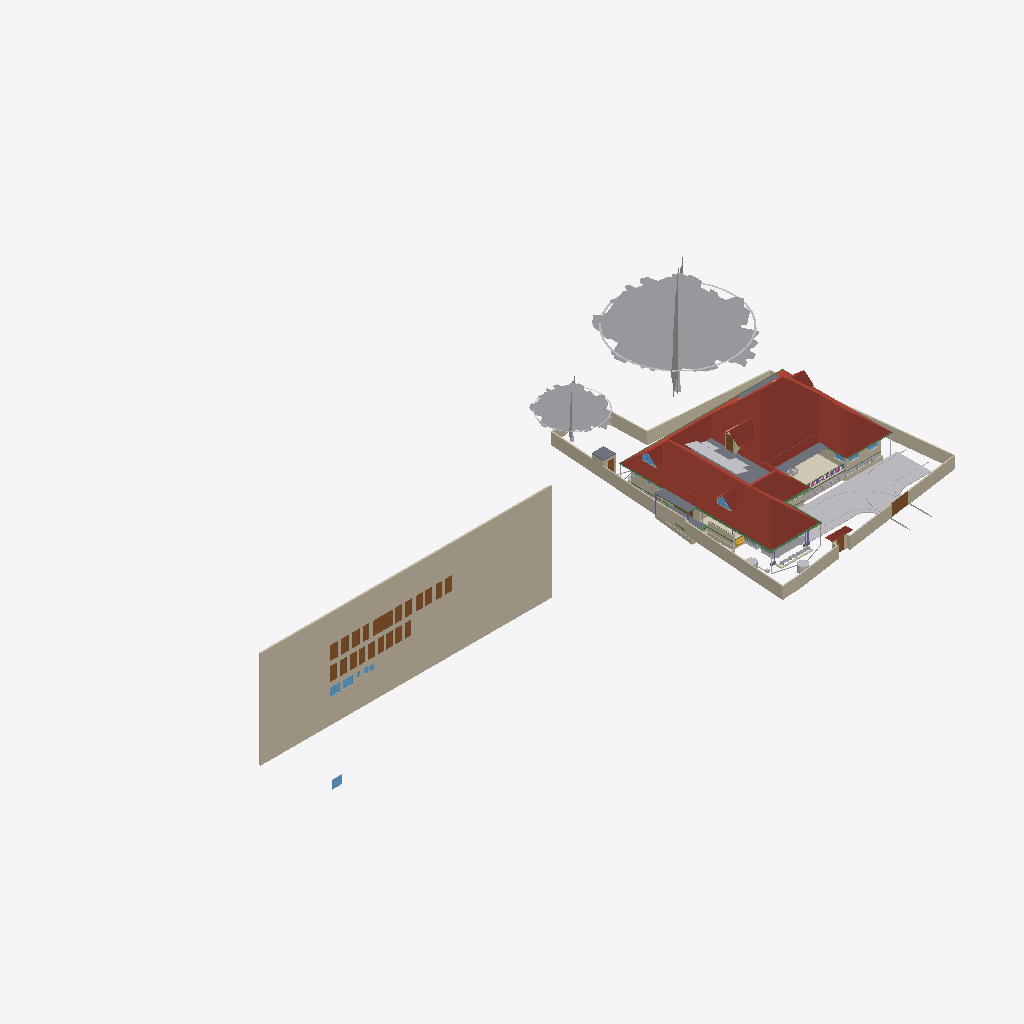
Isometric view of an IFC building model (IFC-SPF (STEP), schema IFC4X3, length unit metre), seen from the south-west, elements coloured by IFC class (only those large enough to see are counted): 36 walls (beige), 25 doors (brown), 20 other elements (light grey), 10 beams (green), 9 windows (light blue), 6 roofs (red-brown), 6 slabs (grey), 1 covering (cream), 1 stair flight (yellow).
Extent 101.4 m × 45.0 m × 24.6 m (x, y, z). Storeys (10): Footing at -0.87 m; 00 at 0.00 m; Verandah at 0.00 m; Plumbing at 0.00 m; Electrical at 0.00 m; GF at 0.45 m; GFLintel at 2.55 m; FF at 3.45 m; schedule at 5.00 m; FFtop at 5.70 m. Elements (1059): 275 IfcBeam, 275 IfcWall, 86 IfcPipeSegment, 67 IfcFurniture, 47 IfcCovering, 47 IfcDoor, 44 IfcColumn, 37 IfcWindow, 29 IfcGeographicElement, 20 IfcDistributionChamberElement, 20 IfcSlab, 18 IfcSanitaryTerminal.

HEADER;
FILE_DESCRIPTION(('ViewDefinition[DesignTransferView]'),'2;1');
FILE_NAME('Sreekesh.ifc','2025-07-24T15:53:44+05:30',(),(),'IfcOpenShell 0.8.3-post1','Bonsai 0.8.3-post1','Nobody');
FILE_SCHEMA(('IFC4X3'));
ENDSEC;
DATA;
#1=IFCPROJECT('0aPvmvJuf5owphcfiKWAsN',$,'My Project',$,$,$,$,(#14,#26),#9);
#30=IFCSITE('3jTVXq97zE2OZTfzZH9iYT',$,'My Site',$,$,#53,$,$,$,$,$,$,$,$);
#211744=IFCSITE('2pH2ecD1v9bgK8psTEcl$_',$,'Site',$,$,#211760,#211754,$,$,$,$,$,$,$);
#36=IFCBUILDING('3Bt1MypEf4fuqFfshm9kTs',$,'My Building',$,$,#59,$,$,$,$,$,$);
#333137=IFCBUILDING('2u05Cn$TD6OPdaLJzvNsxO',$,'GFWall',$,$,#333157,$,$,$,$,$,$);
#339211=IFCBUILDING('002Xt49mzDahM74jmffgUi',$,'GF-P',$,$,#339231,$,$,$,$,$,$);
#42=IFCBUILDINGSTOREY('3Yt8GBe1vE1Byt_$JKaQnQ',$,'GF',$,$,#7313,$,$,$,$);
#8023=IFCBUILDINGSTOREY('3LNq90aff4Xhn4xfthWyFx',$,'00',$,$,#8039,$,$,$,$);
#71986=IFCBUILDINGSTOREY('1ZF$IMkzjA5efl8XVVA8ry',$,'FFtop',$,$,#72046,$,$,$,$);
#72129=IFCBUILDINGSTOREY('1Nt2vvvNTB5u0X$NIke4ti',$,'GFLintel',$,$,#280967,$,$,$,$);
#83382=IFCBUILDINGSTOREY('2do7yjy$r1eOSN7_GxsK9f',$,'FF',$,$,#83409,$,$,$,$);
#301077=IFCBUILDINGSTOREY('1n3LFyF6X708Cvo1r86gbR',$,'Footing',$,$,#301097,$,$,$,$);
#360055=IFCBUILDINGSTOREY('2kU8qRmBnF7foRmD37T33I',$,'Verandah',$,$,#360071,$,$,$,$);
#367233=IFCBUILDINGSTOREY('3r39yX7tr10xAjP1zlM9FN',$,'Plumbing',$,$,#367249,$,$,$,$);
#436766=IFCBUILDINGSTOREY('2CUKbd$of0Yx1yz6tYDaJY',$,'schedule',$,$,#436793,$,$,$,$);
#442969=IFCBUILDINGSTOREY('0sffW$JV12jOzJZIPBAWvQ',$,'Electrical',$,$,#442985,$,$,$,$);
#436236=IFCWALL('0fO5bxiLf2rPrmsDIadgTP',$,'Wall',$,$,#436798,#436242,$,$);
#389380=IFCROOF('2YQzS8qNnFqRTnIlyQr$6O',$,'Roof',$,$,#389458,#389379,$,.HIP_ROOF.);
#158109=IFCGEOGRAPHICELEMENT('1ICn9VC11DLu$jSeyjW6na',$,'GeographicElement',$,$,#159277,#158141,$,$);
#363541=IFCCOURSE('0hYJyXEsXANxqeScN2ddTn',$,'Course',$,$,#364727,#363556,$,$);
#158156=IFCGEOGRAPHICELEMENT('2JlHSkVhjCZPlJyc1W8A6K',$,'GeographicElement',$,$,#159282,#158188,$,$);
#285749=IFCWALL('23M4dZECv7RPP4RWKkyrhY',$,'Wall.082',$,$,#435018,#285760,$,$);
#65997=IFCWALL('1DC2$ngnnDR8Q9h6mAR0js',$,'Wall',$,$,#345521,#66003,$,$);
#222195=IFCWALL('2ixJvC9dH599amejUM2w6G',$,'Wall',$,$,#293165,#222215,$,$);
#66022=IFCWALL('2FUeR5sFb9uwjJGdeVWABU',$,'Wall',$,$,#431152,#66028,$,$);
#345031=IFCCOVERING('3RPlCoLTXEkg2LQ5VmhLHT',$,'Covering',$,$,#361378,#345042,$,$);
#226167=IFCWALL('1JVywoPUH41xuuLQv_Mf23',$,'Wall.082',$,$,#434788,#226178,$,$);
#5763=IFCSLAB('2k1_QIQ_vEheGYBKPFgtqG',$,'Slab',$,$,#339798,#5774,$,$);
#65878=IFCWALL('1RxXXtAKb3$uqm3spal5Ab',$,'Wall.049',$,$,#434824,#65884,$,$);
#110356=IFCWALL('3Jc2L501zCIf2lBfrewdbK',$,'Wall',$,$,#434868,#110367,$,$);
#345472=IFCWALL('0yhntx_XHBtOwqFxJIUy0e',$,'Wall.082',$,$,#345566,#345483,$,$);
#219358=IFCROOF('2NvTBbesP9PgYEhMlxRBaG',$,'Roof',$,$,#219414,#219392,$,.GABLE_ROOF.);
#106476=IFCSLAB('3SWoLdiHLDExF96lrfPbJY',$,'Slab',$,$,#280977,#106487,$,$);
#285691=IFCWALL('3FXX66X1H7gQUhINB1ZqHj',$,'Wall.082',$,$,#434912,#285702,$,$);
#2872=IFCWALL('0VICnwrYLCM9IhHcjSiD9g',$,'Wall',$,$,#333268,#2879,$,$);
#106448=IFCSLAB('1GhnzeWbD1FR$mVw6S$mla',$,'Slab',$,$,#280972,#106464,$,$);
#146729=IFCVEHICLE('0zRPRsukT96P6cuFPGiKs1',$,'Vehicle',$,$,#189086,#146742,$,$);
#438103=IFCDOOR('1W4kbGnrf4BviYzt90euy7',$,'Door',$,$,#441703,#438167,'03',2.09999990463257,1.20000004768372,$,$,$);
#3151=IFCWALL('2frHB1bR9FtP23RXamn7Ko',$,'Wall',$,$,#333488,#3162,$,$);
#109955=IFCWALL('0m53cJKujAOwiy8OxGf4Uf',$,'Wall',$,$,#434806,#109966,$,$);
#218560=IFCROOF('2C1nQ2OAXBdxxnXR0n9JKC',$,'Roof',$,$,#218716,#218594,$,.GABLE_ROOF.);
#217997=IFCROOF('2hcpXsHbj3E8lTGOwf_Twb',$,'Roof',$,$,#357861,#218003,$,.GABLE_ROOF.);
#116735=IFCDOOR('1dZUIR_mr60wAZddeiCYTI',$,'Door',$,$,#281598,#116767,$,1.79999995231628,3.0,$,$,$);
#3520=IFCWALL('1kfIyPN_b4JPSDED46DDvv',$,'Wall',$,$,#333253,#3526,$,$);
#117253=IFCWALL('2NQIKohcDAsQMbNSTdACJd',$,'Wall.049',$,$,#434706,#117264,$,$);
#218717=IFCROOF('1hzKHTNaL00O8K0DSnXvur',$,'Roof',$,$,#218864,#218751,$,.GABLE_ROOF.);
#117585=IFCSLAB('00nkzVGuT6heoHGHN6WRGv',$,'Slab',$,$,#369021,#117596,$,$);
#389139=IFCBEAM('38yYLt849AL9vMzuf_qlJY',$,'Beam',$,$,#389209,#389138,$,$);
#219564=IFCSLAB('3MJkxlHa9Ayv5Szi0695pa',$,'Slab',$,$,#351081,#219578,$,$);
#110251=IFCROOF('2Ww7svPQzEgA_fCzhmYus_',$,'Roof',$,$,#363446,#110283,$,.HIP_ROOF.);
#309185=IFCWALL('1RTxTTrCL8QeAofqzjoycv',$,'Wall',$,$,#314935,#309196,$,$);
#330794=IFCSLAB('2m4RWmARb8ng3Ygm017ww6',$,'Slab',$,$,#332135,#330805,$,$);
#388788=IFCBEAM('0CBrXPli9CuuYJqAxGAoT2',$,'Beam',$,$,#389194,#388787,$,$);
#332304=IFCWALL('0ZmojOdCnDxP$iDjWVcZ2G',$,'Wall',$,$,#360087,#332324,$,$);
#72992=IFCWALL('0nKeLZCI54WeIG0cLfl1fW',$,'Wall',$,$,#368846,#73003,$,$);
#437395=IFCDOOR('2VOTDILfv12gFz9g4dV8WW',$,'Door',$,$,#441733,#437409,'02',2.09999990463257,1.20000004768372,$,$,$);
#436799=IFCDOOR('0XlfQQ3kH9bQ4xqE2F$NJd',$,'Door',$,$,#441718,#436807,'01',2.09999990463257,1.20000004768372,$,$,$);
#437450=IFCDOOR('37YLLyO1T0MRzd$WfncXke',$,'Door',$,$,#441748,#437464,'03',2.09999990463257,1.20000004768372,$,$,$);
#432857=IFCWASTETERMINAL('291ZfaJMX2QgzA0yx6Dgbh',$,'WasteTerminal',$,$,#433019,#432868,$,$);
#388715=IFCBEAM('3jI7cp3YfEpe0vqGUIgXwj',$,'Beam',$,$,#389169,#388714,$,$);
#438349=IFCDOOR('2bR2Lz4dfAH9NgHBO7V5eF',$,'Door',$,$,#441823,#438413,'03',2.09999990463257,1.20000004768372,$,$,$);
#438650=IFCDOOR('3J6pX7wADBiwY7pVd53n9u',$,'Door',$,$,#441928,#438714,'03',2.09999990463257,1.20000004768372,$,$,$);
#438749=IFCDOOR('0$8DVY4oP3JO_c4OhxM5aR',$,'Door',$,$,#441838,#438813,'03',2.09999990463257,1.20000004768372,$,$,$);
#438848=IFCDOOR('2HPJSE6uf7U8CSmEi_m1ZG',$,'Door',$,$,#441853,#438862,'03',2.09999990463257,1.20000004768372,$,$,$);
#439176=IFCDOOR('1NZwsCyRPA_Rvuq6ikN8ou',$,'Door',$,$,#441943,#439574,'03',2.09999990463257,1.20000004768372,$,$,$);
#439604=IFCDOOR('0QS2XabDX52xoB56jEdYKn',$,'Door',$,$,#441868,#439677,'03',2.09999990463257,1.20000004768372,$,$,$);
#439712=IFCDOOR('1r8n9ueob9YhwGM$AZbf6r',$,'Door',$,$,#441958,#439785,'03',2.09999990463257,1.20000004768372,$,$,$);
#439815=IFCDOOR('2VNwutCjrDBfJLcvmkUCbO',$,'Door',$,$,#441883,#439829,'03',2.09999990463257,1.20000004768372,$,$,$);
#439989=IFCDOOR('0D4N6xcBrEcv7IQhny9OtU',$,'Door',$,$,#441973,#440115,'03',2.09999990463257,1.20000004768372,$,$,$);
#440168=IFCDOOR('05ygje8oDCM8k$DCM_FIgq',$,'Door',$,$,#441988,#440182,'03',2.09999990463257,1.20000004768372,$,$,$);
#440204=IFCDOOR('0HjACDWSL4vgj3$kRw90ep',$,'Door',$,$,#441898,#440386,'03',2.09999990463257,1.20000004768372,$,$,$);
#146896=IFCDOOR('233Y4LKh93tgjzr0JDxIFw',$,'Door',$,$,#348594,#146970,$,2.09999990463257,1.20000004768372,$,$,$);
#441361=IFCWINDOW('3rxiGfLv100Og8luFZP7ej',$,'Window',$,$,#441388,#441369,$,1.29999995231628,1.54999995231628,$,$,$);
#328429=IFCWALL('2kbqNKfzvEQ9JHWg3KnlRz',$,'Wall',$,$,#360107,#328449,$,$);
#438910=IFCDOOR('2_EdLDw6f7cw9b3egCOt52',$,'Door',$,$,#441778,#438974,'03',2.09999990463257,1.20000004768372,$,$,$);
#437505=IFCDOOR('3Vw79$mJ981wtZ4gjDcwpp',$,'Door',$,$,#441913,#437562,'03',2.09999990463257,1.20000004768372,$,$,$);
#439877=IFCDOOR('1ohfLK289CGQgvLo23Ub_B',$,'Door',$,$,#441793,#439941,'03',2.09999990463257,1.20000004768372,$,$,$);
#440030=IFCDOOR('3KL$NcU1T879eGRiUWCmhA',$,'Door',$,$,#441808,#440044,'03',2.09999990463257,1.20000004768372,$,$,$);
#440245=IFCDOOR('3YaKBNTQT2i9t1UCoCRD3o',$,'Door',$,$,#441763,#440423,'03',2.09999990463257,1.20000004768372,$,$,$);
#441389=IFCWINDOW('1uIrQzLwb0FBf4o$gkmCiN',$,'Window',$,$,#442003,#441397,$,1.29999995231628,1.54999995231628,$,$,$);
#442004=IFCWINDOW('2Z84NOpkH1RfiIJwnLdRJb',$,'Window',$,$,#442057,#442017,$,1.29999995231628,1.54999995231628,$,$,$);
#116971=IFCWALL('08FBn4OWj7ogBqhIhITLuq',$,'Wall.049',$,$,#434683,#116982,$,$);
#70155=IFCVEHICLE('3fs_92XJnE9xh12t4cEAUA',$,'Vehicle',$,$,#189081,#70187,$,$);
#206723=IFCBUILDINGELEMENTPROXY('2K1LMOkm11dBWSaNfDUHsX',$,'BuildingElementProxy',$,$,#207458,#206736,$,$);
#327474=IFCWALL('2U4iGMjzz8RwTIGrH2ENgx',$,'Wall',$,$,#360262,#327494,$,$);
#111610=IFCDOOR('0JnVCEbZ93QxaghwOdNV45',$,'Door',$,$,#222491,#363404,$,2.09999990463257,1.20000004768372,$,$,$);
#357747=IFCWINDOW('0unPHkQknB1wc7pxPHjPGP',$,'Window',$,$,#357842,#357760,$,$,$,$,$,$);
#101757=IFCWALL('3Re5U6AfH5hRjhCU8HzlUQ',$,'Wall',$,$,#149415,#101777,$,$);
#218541=IFCWINDOW('21qcPfDRT2hPC8Z6tF6XzK',$,'Window',$,$,#218697,#218554,$,$,$,$,$,$);
#106524=IFCSOLARDEVICE('3S6vjv$5jE1uGxlQ_RICMy',$,'SolarDevice',$,$,#120309,#106556,$,$);
#433626=IFCWASTETERMINAL('0Ad29SWDzBMQDSnJqygR91',$,'WasteTerminal',$,$,#434503,#433637,$,$);
#106561=IFCSOLARDEVICE('2N7C3uFTr0ovBcfJ26O6Lk',$,'SolarDevice',$,$,#120314,#106578,$,$);
#106579=IFCSOLARDEVICE('1xWH0eIEnB$BgsSW0yRufF',$,'SolarDevice',$,$,#120319,#106596,$,$);
#106615=IFCSOLARDEVICE('0CbIHREHr2w9gh5lx0_n0D',$,'SolarDevice',$,$,#120329,#106632,$,$);
#106651=IFCSOLARDEVICE('3GkHrXcpz9luFJaFckT4XJ',$,'SolarDevice',$,$,#120339,#106668,$,$);
#106597=IFCSOLARDEVICE('1JeFrLyoz5IhCtXWc_EtwE',$,'SolarDevice',$,$,#120324,#106614,$,$);
#106633=IFCSOLARDEVICE('3nYAYQFdT0Hu3774nkbnMA',$,'SolarDevice',$,$,#120334,#106650,$,$);
#106669=IFCSOLARDEVICE('3CH4PS5oz4_xvHOpIILxvJ',$,'SolarDevice',$,$,#120344,#106686,$,$);
#106895=IFCSOLARDEVICE('3hGn0pNNz3NwRu5qnQ1KkQ',$,'SolarDevice',$,$,#120349,#106912,$,$);
#106913=IFCSOLARDEVICE('3N6FBuwFX6eRZQfWUTehiA',$,'SolarDevice',$,$,#120354,#106930,$,$);
#189522=IFCBUILDINGELEMENTPROXY('2fyH_FbBX1$e0RliKTBWRO',$,'BuildingElementProxy',$,$,#205917,#189554,$,$);
#388934=IFCBEAM('02028txQrArOf6QyRmi8S_',$,'Beam',$,$,#389199,#388933,$,$);
#117669=IFCDOOR('1Oy85YKxL61PqzyfMMUgcU',$,'Door',$,$,#369016,#117700,$,2.09999990463257,1.0,$,$,$);
#388502=IFCBEAM('35uj72bWH5VeeE5oLL9s_t',$,'Beam',$,$,#389164,#388501,$,$);
#327285=IFCWALL('1vo4h6gUf99v7g_hI2dwLe',$,'Wall',$,$,#360257,#327305,$,$);
#65947=IFCWALL('08s$eE7qfC1vtHJbeTdsNK',$,'Wall',$,$,#434943,#65953,$,$);
#41688=IFCSTAIRFLIGHT('0VcD2gJAfBIuw$lMxDzKKO',$,'StairFlight',$,$,#283276,#118718,$,2,1,0.150000005960464,0.25,.STRAIGHT.);
#329035=IFCWALL('2$n50xrj53zPnnhI4Jq0HX',$,'Wall',$,$,#360082,#329055,$,$);
#389073=IFCBEAM('1SW1UMPTn6IukCzEsXMMce',$,'Beam',$,$,#389204,#389072,$,$);
#410686=IFCFURNITURE('18HlnwBc9DnAvKFnG7c4d9',$,'Furniture',$,$,#412585,#410685,$,$);
#110674=IFCWALL('1a_hfYQo5DRgtEum677ZGl',$,'Wall',$,$,#292365,#110685,$,$);
#388576=IFCBEAM('2yIyVaMgz8tR0CuDvbao9K',$,'Beam',$,$,#389174,#388575,$,$);
#282729=IFCWALL('0L3wrSYBnA$xcRhMJRWK$N',$,'Wall',$,$,#368901,#282740,$,$);
#327732=IFCBEAM('3LAC8rAaD0M95EF$UDM7CJ',$,'Beam',$,$,#360272,#327751,$,$);
#4009=IFCWALL('2lHSG51rHEfeNsY_Rnf304',$,'Wall',$,$,#333173,#4020,$,$);
#111126=IFCWALL('11fiDOfq54uheWI4ur$p_M',$,'Wall',$,$,#292347,#111137,$,$);
#311569=IFCWALL('1gZorW5i11OO4PAeJxFA_9',$,'Wall',$,$,#323009,#311580,$,$);
#26789=IFCDOOR('3HF$fS8tX7kw4y81dHWRkr',$,'Door',$,$,#340243,#26820,$,$,$,$,$,$);
#323590=IFCBEAM('2KvW8IAv97GwnpIknpGcni',$,'Beam',$,$,#323799,#323601,$,$);
#332235=IFCWALL('0WW$1fAGf3sAubsqiDgRRp',$,'Wall',$,$,#360287,#332255,$,$);
#329144=IFCWALL('0XJHmtTfD6sBELqtXy9e2a',$,'Wall',$,$,#360132,#329164,$,$);
#29270=IFCWINDOW('3GxmHADO1DPPnexShW0xza',$,'Window',$,$,#339838,#99898,$,1.29999995231628,1.54999995231628,$,$,$);
#99476=IFCWINDOW('0bWf0UbSH5vA18P2wXez2A',$,'Window',$,$,#339853,#99508,$,1.29999995231628,1.54999995231628,$,.DOUBLE_PANEL_VERTICAL.,$);
#332339=IFCWALL('06RbKfkVLAig0EUUJcdLY6',$,'Wall',$,$,#360122,#332359,$,$);
#102232=IFCWALL('3BbLnMq0r7ivvaULYjF4Vv',$,'Wall',$,$,#348558,#102243,$,$);
#24945=IFCWINDOW('0pIOr8Fwn768Q5gngNrD$h',$,'Window',$,$,#363051,#99803,$,1.29999995231628,1.54999995231628,$,.DOUBLE_PANEL_VERTICAL.,$);
#106931=IFCWALL('3FavAtlwfE4e0lW5aUJqLs',$,'Wall',$,$,#348589,#106942,$,$);
#49227=IFCBEAM('2GaElzDELAMf9uZ0HgoOwe',$,'Beam',$,$,#213055,#49238,$,$);
#327173=IFCWALL('3mDEA8Yi18fQRbhOE3km0k',$,'Wall',$,$,#360267,#327193,$,$);
#442348=IFCWINDOW('3FpoLsYBD88QamYaqCG5Nz',$,'Window',$,$,#442440,#442412,$,1.29999995231628,1.54999995231628,$,$,$);
ENDSEC;
